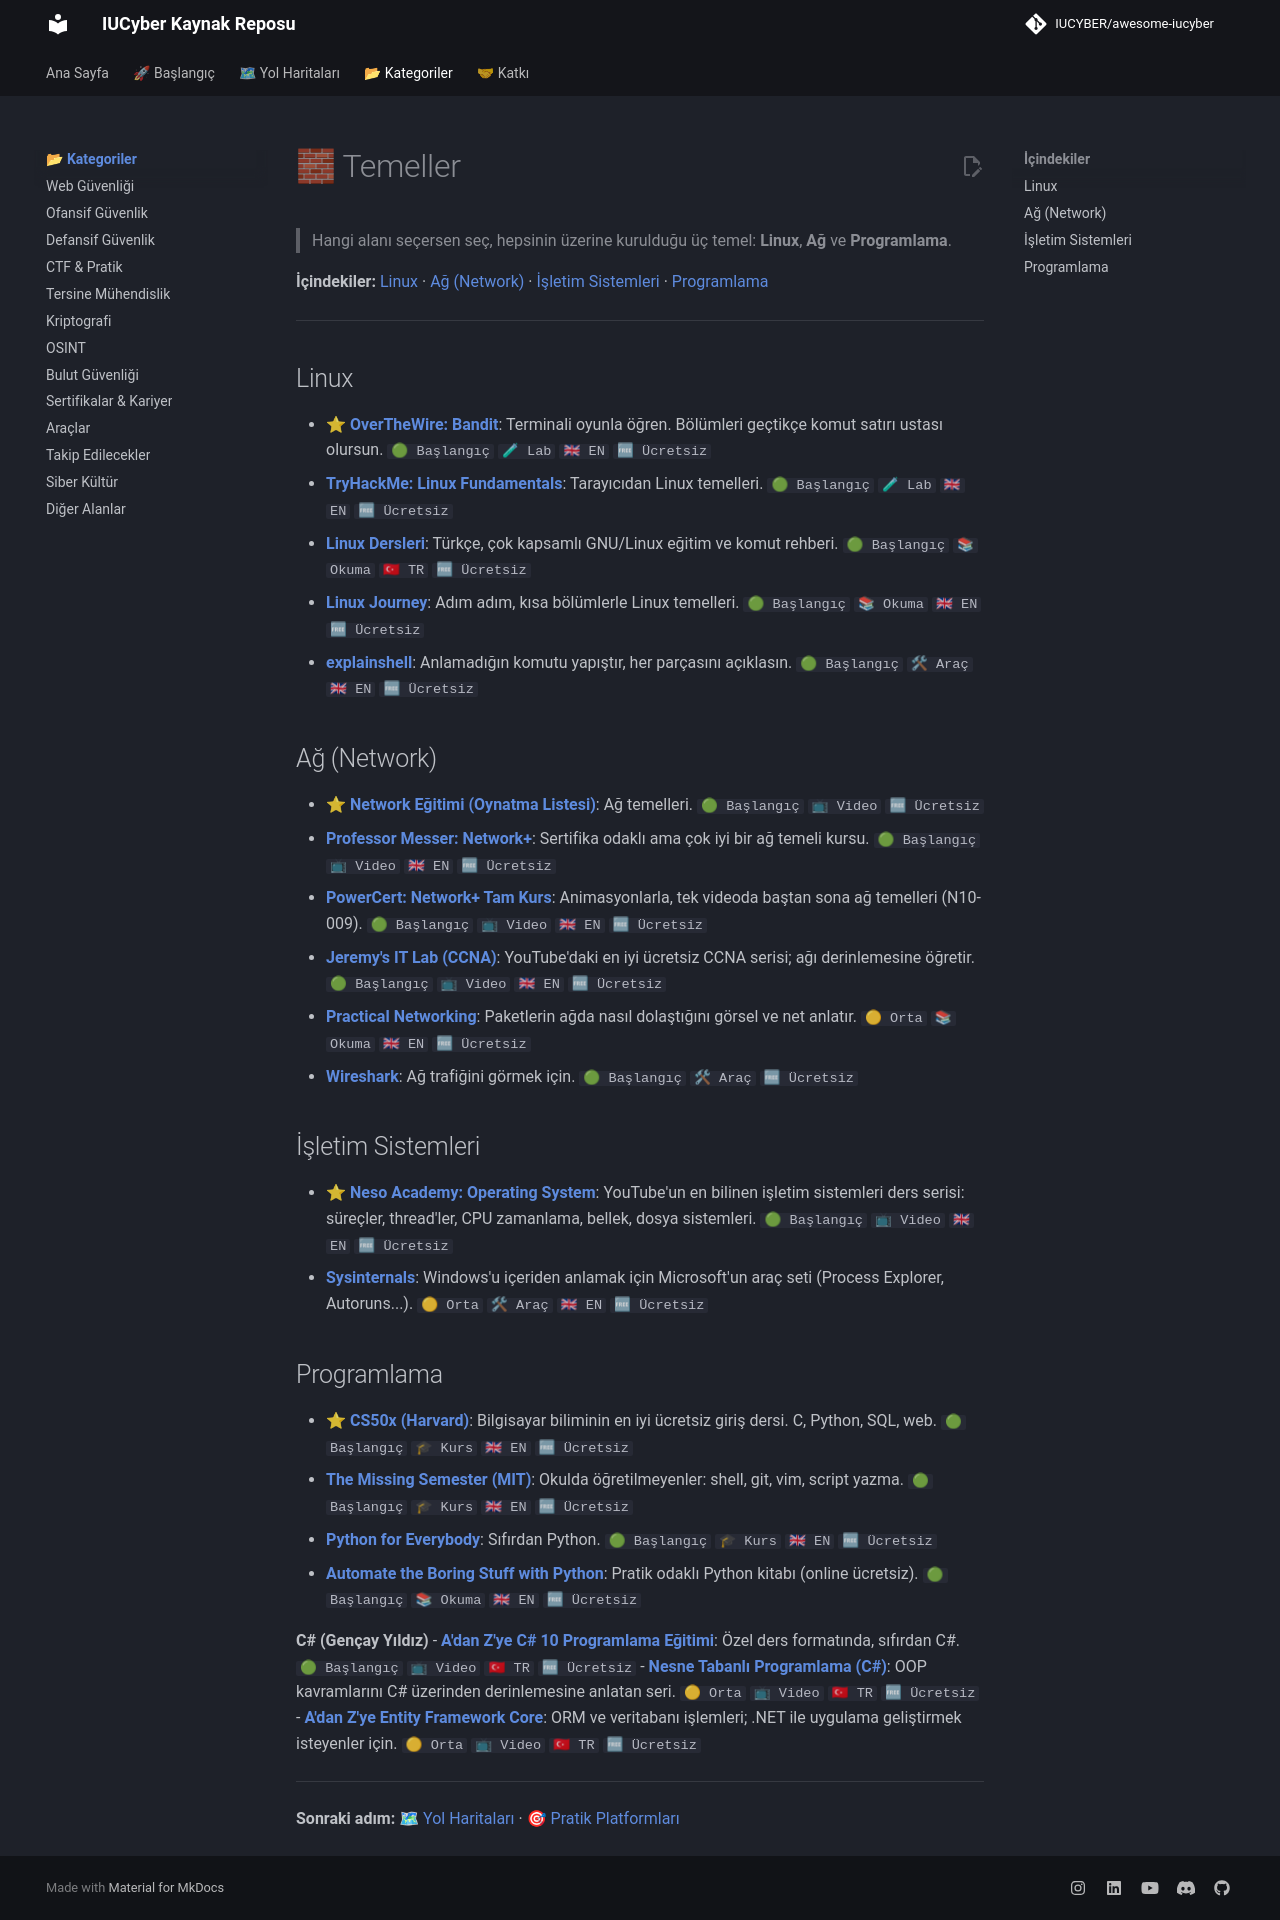

repository: IUCYBER/awesome-iucyber · page: 01-temeller/index.html · generator: mkdocs

# 🧱 Temeller

> Hangi alanı seçersen seç, hepsinin üzerine kurulduğu üç temel: **Linux**, **Ağ** ve **Programlama**.

**İçindekiler:** [Linux](#linux) · [Ağ (Network)](#ağ-network) · [İşletim Sistemleri](#işletim-sistemleri) · [Programlama](#programlama)

---

## Linux

- ⭐ **[OverTheWire: Bandit](https://overthewire.org/wargames/bandit/)**: Terminali oyunla öğren. Bölümleri geçtikçe komut satırı ustası olursun. `🟢 Başlangıç` `🧪 Lab` `🇬🇧 EN` `🆓 Ücretsiz`
- **[TryHackMe: Linux Fundamentals](https://tryhackme.com/module/linux-fundamentals)**: Tarayıcıdan Linux temelleri. `🟢 Başlangıç` `🧪 Lab` `🇬🇧 EN` `🆓 Ücretsiz`
- **[Linux Dersleri](https://www.linuxdersleri.net/)**: Türkçe, çok kapsamlı GNU/Linux eğitim ve komut rehberi. `🟢 Başlangıç` `📚 Okuma` `🇹🇷 TR` `🆓 Ücretsiz`
- **[Linux Journey](https://labex.io/linuxjourney)**: Adım adım, kısa bölümlerle Linux temelleri. `🟢 Başlangıç` `📚 Okuma` `🇬🇧 EN` `🆓 Ücretsiz`
- **[explainshell](https://explainshell.com/)**: Anlamadığın komutu yapıştır, her parçasını açıklasın. `🟢 Başlangıç` `🛠 Araç` `🇬🇧 EN` `🆓 Ücretsiz`

## Ağ (Network)

- ⭐ **[Network Eğitimi (Oynatma Listesi)](https://www.youtube.com/playlist?list=PLGWmuqrfJZRtQT4-OWQHFjGDO23rbNjMY)**: Ağ temelleri. `🟢 Başlangıç` `📺 Video` `🆓 Ücretsiz`
- **[Professor Messer: Network+](https://www.professormesser.com/network-plus/n10-009/n10-009-video/n10-009-training-course/)**: Sertifika odaklı ama çok iyi bir ağ temeli kursu. `🟢 Başlangıç` `📺 Video` `🇬🇧 EN` `🆓 Ücretsiz`
- **[PowerCert: Network+ Tam Kurs](https://www.youtube.com/watch?v=CY4hn70K3r8)**: Animasyonlarla, tek videoda baştan sona ağ temelleri (N10-009). `🟢 Başlangıç` `📺 Video` `🇬🇧 EN` `🆓 Ücretsiz`
- **[Jeremy's IT Lab (CCNA)](https://www.youtube.com/@JeremysITLab)**: YouTube'daki en iyi ücretsiz CCNA serisi; ağı derinlemesine öğretir. `🟢 Başlangıç` `📺 Video` `🇬🇧 EN` `🆓 Ücretsiz`
- **[Practical Networking](https://www.practicalnetworking.net/)**: Paketlerin ağda nasıl dolaştığını görsel ve net anlatır. `🟡 Orta` `📚 Okuma` `🇬🇧 EN` `🆓 Ücretsiz`
- **[Wireshark](https://www.wireshark.org/)**: Ağ trafiğini görmek için. `🟢 Başlangıç` `🛠 Araç` `🆓 Ücretsiz`

## İşletim Sistemleri

- ⭐ **[Neso Academy: Operating System](https://www.youtube.com/playlist?list=PLBlnK6fEyqRiVhbXDGLXDk_OQAeuVcp2O)**: YouTube'un en bilinen işletim sistemleri ders serisi: süreçler, thread'ler, CPU zamanlama, bellek, dosya sistemleri. `🟢 Başlangıç` `📺 Video` `🇬🇧 EN` `🆓 Ücretsiz`
- **[Sysinternals](https://learn.microsoft.com/en-us/sysinternals/)**: Windows'u içeriden anlamak için Microsoft'un araç seti (Process Explorer, Autoruns...). `🟡 Orta` `🛠 Araç` `🇬🇧 EN` `🆓 Ücretsiz`

## Programlama

- ⭐ **[CS50x (Harvard)](https://cs50.harvard.edu/x/)**: Bilgisayar biliminin en iyi ücretsiz giriş dersi. C, Python, SQL, web. `🟢 Başlangıç` `🎓 Kurs` `🇬🇧 EN` `🆓 Ücretsiz`
- **[The Missing Semester (MIT)](https://missing.csail.mit.edu/)**: Okulda öğretilmeyenler: shell, git, vim, script yazma. `🟢 Başlangıç` `🎓 Kurs` `🇬🇧 EN` `🆓 Ücretsiz`
- **[Python for Everybody](https://www.py4e.com/)**: Sıfırdan Python. `🟢 Başlangıç` `🎓 Kurs` `🇬🇧 EN` `🆓 Ücretsiz`
- **[Automate the Boring Stuff with Python](https://automatetheboringstuff.com/)**: Pratik odaklı Python kitabı (online ücretsiz). `🟢 Başlangıç` `📚 Okuma` `🇬🇧 EN` `🆓 Ücretsiz`

**C# (Gençay Yıldız)**
- **[A'dan Z'ye C# 10 Programlama Eğitimi](https://www.youtube.com/playlist?list=PLQVXoXFVVtp3e_urGZcMNAHx2Eo4Rm5Xk)**: Özel ders formatında, sıfırdan C#. `🟢 Başlangıç` `📺 Video` `🇹🇷 TR` `🆓 Ücretsiz`
- **[Nesne Tabanlı Programlama (C#)](https://www.youtube.com/watch?v=48Z75_jZHv0)**: OOP kavramlarını C# üzerinden derinlemesine anlatan seri. `🟡 Orta` `📺 Video` `🇹🇷 TR` `🆓 Ücretsiz`
- **[A'dan Z'ye Entity Framework Core](https://www.youtube.com/playlist?list=PLQVXoXFVVtp1o3nq3-IXv42bPaFlzroBE)**: ORM ve veritabanı işlemleri; .NET ile uygulama geliştirmek isteyenler için. `🟡 Orta` `📺 Video` `🇹🇷 TR` `🆓 Ücretsiz`

---

**Sonraki adım:** [🗺 Yol Haritaları](../roadmaps/README.md) · [🎯 Pratik Platformları](../05-ctf-ve-pratik/README.md)
